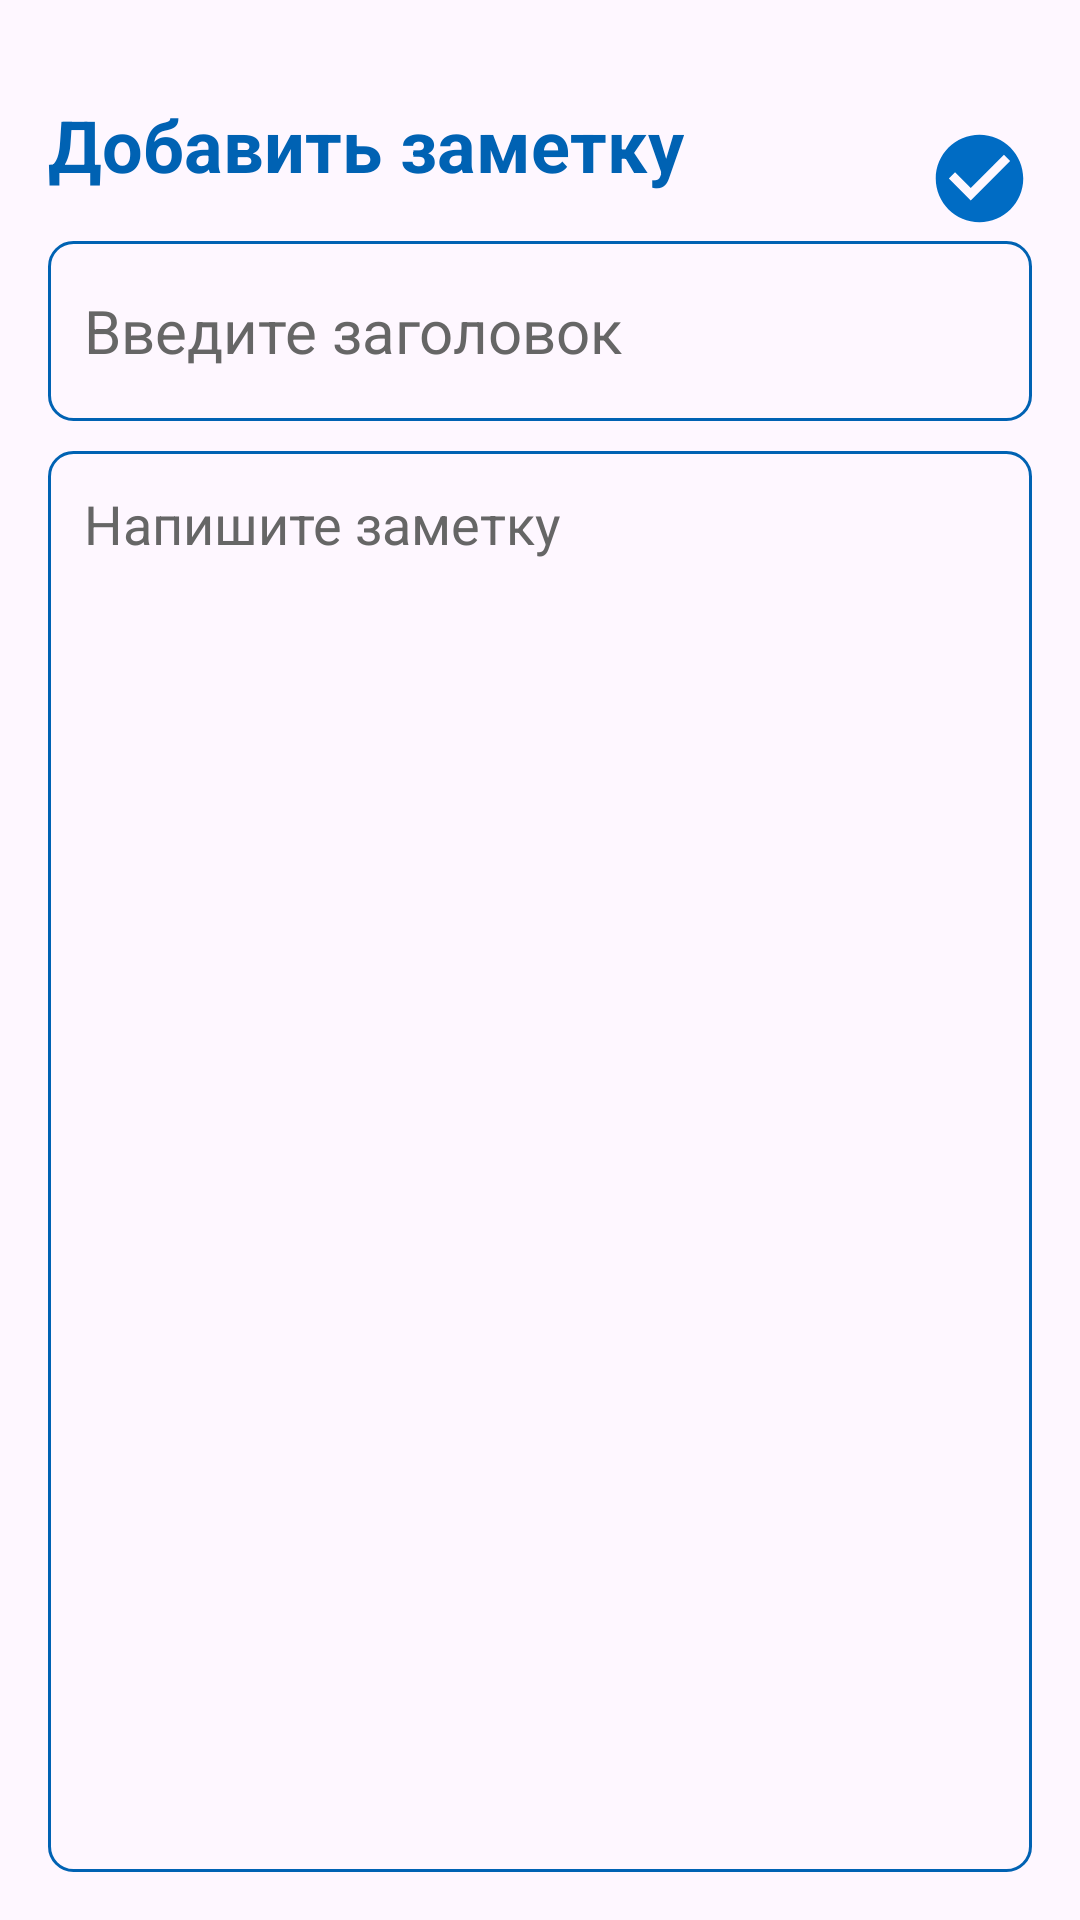

Reconstruct the res/layout file that produces this screen, plus the resources it refers to.
<!-- AndroidManifest.xml: application theme Theme.KBTUHelper -->
<!-- res/layout/activity_add_notes.xml -->
<?xml version="1.0" encoding="utf-8"?>
<RelativeLayout xmlns:android="http://schemas.android.com/apk/res/android"
    xmlns:app="http://schemas.android.com/apk/res-auto"
    xmlns:tools="http://schemas.android.com/tools"
    android:id="@+id/card_view_notes"
    android:layout_width="match_parent"
    android:layout_height="match_parent"
    android:orientation="vertical"
    android:padding="16dp"
    tools:context=".AddNotesActivity">

    <TextView
        android:id="@+id/addNoteHeading"
        android:layout_width="wrap_content"
        android:layout_height="wrap_content"
        android:layout_alignParentTop="true"
        android:layout_marginTop="16dp"
        android:text="Добавить заметку"
        android:textColor="@color/darkBlue"
        android:textSize="24sp"
        android:textStyle="bold" />

    <ImageView
        android:id="@+id/saveButton"
        android:layout_width="35dp"
        android:layout_height="35dp"
        android:layout_alignTop="@+id/addNoteHeading"
        android:layout_alignParentEnd="true"
        android:layout_marginTop="10dp"
        android:src="@drawable/baseline_check_circle_24" />

    <EditText
        android:id="@+id/titleEditText"
        android:layout_width="match_parent"
        android:layout_height="60dp"
        android:layout_below="@+id/addNoteHeading"
        android:layout_marginTop="16dp"
        android:background="@drawable/border_line"
        android:hint="Введите заголовок"
        android:maxLines="1"
        android:padding="12dp"
        android:textColor="@color/black"
        android:textColorHint="@color/gray"
        android:textSize="20sp" />

    <EditText
        android:id="@+id/contentEditText"
        android:layout_width="match_parent"
        android:layout_height="match_parent"
        android:layout_below="@+id/titleEditText"
        android:layout_marginTop="10dp"
        android:background="@drawable/border_line"
        android:gravity="top"
        android:hint="Напишите заметку"
        android:padding="12dp"
        android:textColor="@color/black"
        android:textColorHint="@color/gray"
        android:textSize="18sp" />

</RelativeLayout>
<!-- resources referenced by this layout -->
<resources>
  <color name="black">#FF000000</color>
  <color name="darkBlue">#0062B3</color>
  <color name="gray">#666666</color>
  <!-- drawable baseline_check_circle_24 (drawable) -->
  <?xml version="1.0" encoding="utf-8"?>
  <vector xmlns:android="http://schemas.android.com/apk/res/android" android:height="24dp" android:tint="#006CC4" android:viewportHeight="24" android:viewportWidth="24" android:width="24dp">
      <path android:fillColor="@android:color/white" android:pathData="M12,2C6.48,2 2,6.48 2,12s4.48,10 10,10 10,-4.48 10,-10S17.52,2 12,2zM10,17l-5,-5 1.41,-1.41L10,14.17l7.59,-7.59L19,8l-9,9z"/>
  </vector>
  <!-- drawable border_line (drawable) -->
  <?xml version="1.0" encoding="utf-8"?>
  <shape xmlns:android="http://schemas.android.com/apk/res/android"
      android:shape="rectangle">
      <stroke
          android:width="1dp"
          android:color="@color/darkBlue"/>
      <corners
          android:radius="8dp"/>
  </shape>
  <style name="Theme.KBTUHelper" parent="Base.Theme.KBTUHelper" />
  <style name="Base.Theme.KBTUHelper" parent="Theme.Material3.DayNight.NoActionBar">
          
          <item name="colorPrimary">@color/lightBlue</item>
          <item name="colorOnPrimary">@color/lightBlue</item>
          <item name="colorPrimaryVariant">@color/lightBlue</item>
          <item name="statusBarBackground">?attr/colorPrimaryVariant</item>
  
      </style>
  <color name="lightBlue">#63B5F8</color>
</resources>
